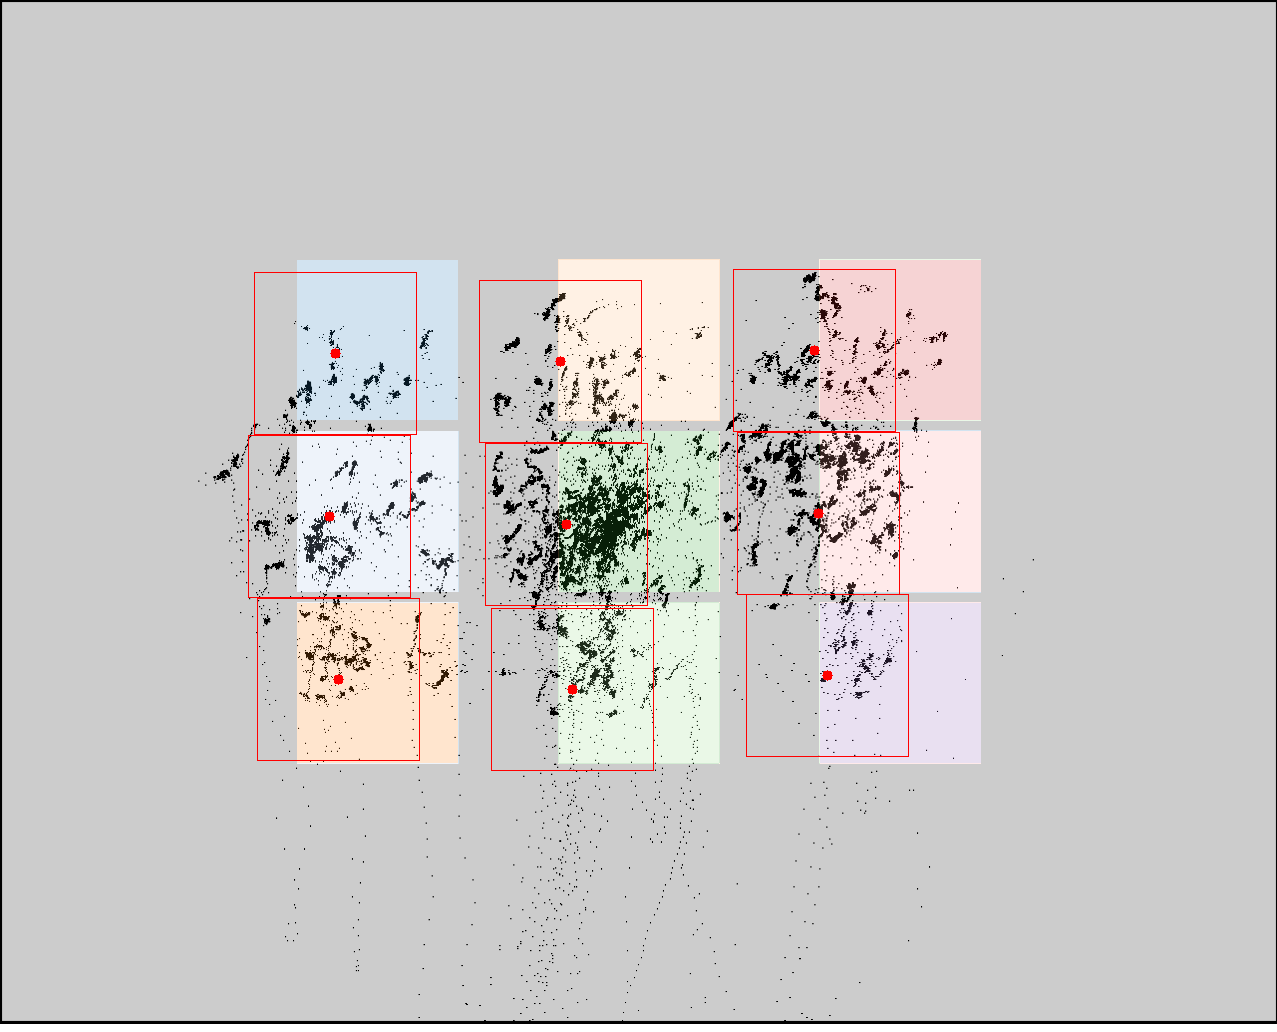

Values plotted in this chart, from the file beside it:
click0, click1, click2, click3, click4, click5, click6, click7, click8
335, 329, 338, 560, 566, 572, 814, 818, 827
353, 516, 679, 361, 524, 689, 350, 513, 675
